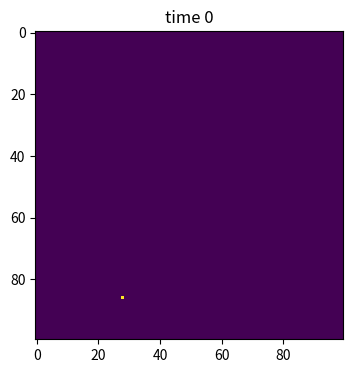
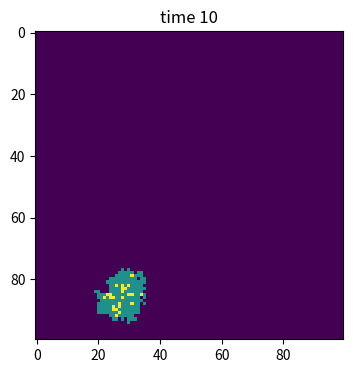
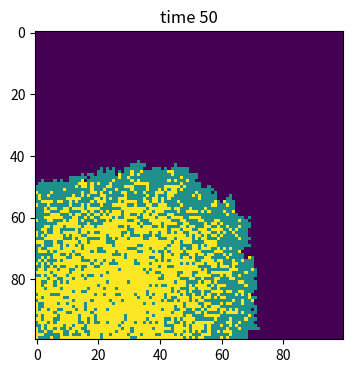
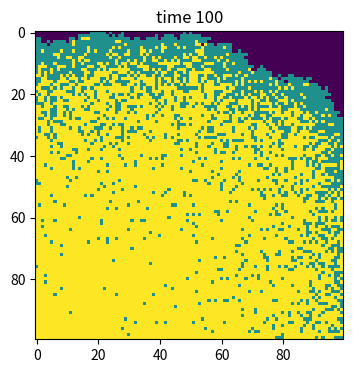

The matplotlib source for these figures, in order:
# import necessary library 
import numpy as np
import matplotlib.pyplot as plt

# make array of all susceptible population
population = np.zeros((100, 100))

# randomly infect one person
outbreak = np.random.choice(range(100), 2)
population[outbreak[0], outbreak[1]] = 1

beta = 0.3
gamma = 0.05

# pseudocode:
# for each time step:
#   find infected cells
#   for each infected cell:
#       check all 8 neighbours
#       if neighbour is susceptible, infect with probability beta
#       infected cell can recover with probability gamma
#   update population
#   plot result

plt.figure(figsize=(6,4), dpi=150)
plt.imshow(population, cmap='viridis', interpolation='nearest')
plt.title('time 0')
plt.show()

for t in range(1, 101):
    new_population = population.copy()
    infected_points = np.argwhere(population == 1)

    for point in infected_points:
        x, y = point

        for dx in [-1, 0, 1]:
            for dy in [-1, 0, 1]:
                if dx == 0 and dy == 0:
                    continue

                nx = x + dx
                ny = y + dy

                if 0 <= nx < 100 and 0 <= ny < 100:
                    if population[nx, ny] == 0:
                        if np.random.random() < beta:
                            new_population[nx, ny] = 1

        if np.random.random() < gamma:
            new_population[x, y] = 2

    population = new_population

    # ONLY plot these times
    if t in [10,50,100]:
        plt.figure(figsize=(4,4), dpi=100)
        plt.imshow(population, cmap='viridis', interpolation='nearest')
        plt.title(f'time {t}')
        plt.show()
